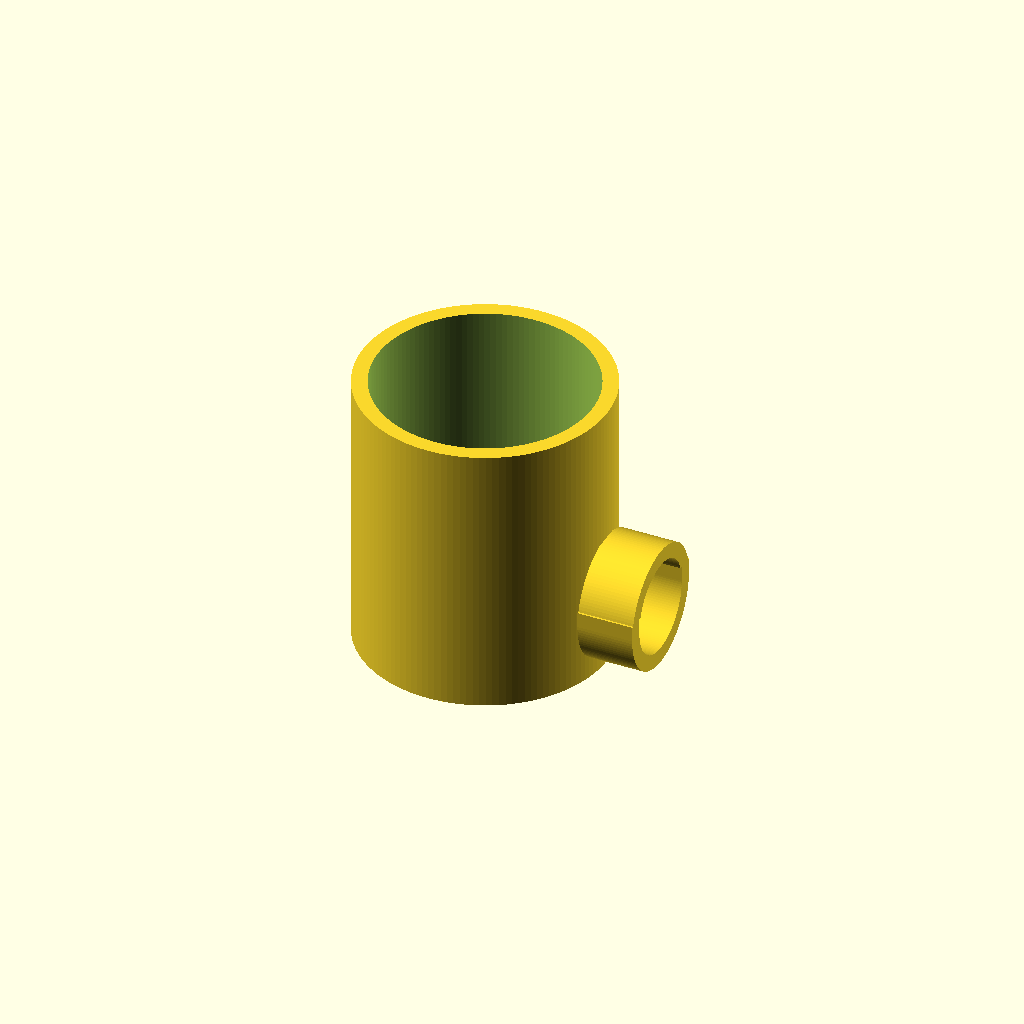
Cell 1: rendered with the file's own defaults.
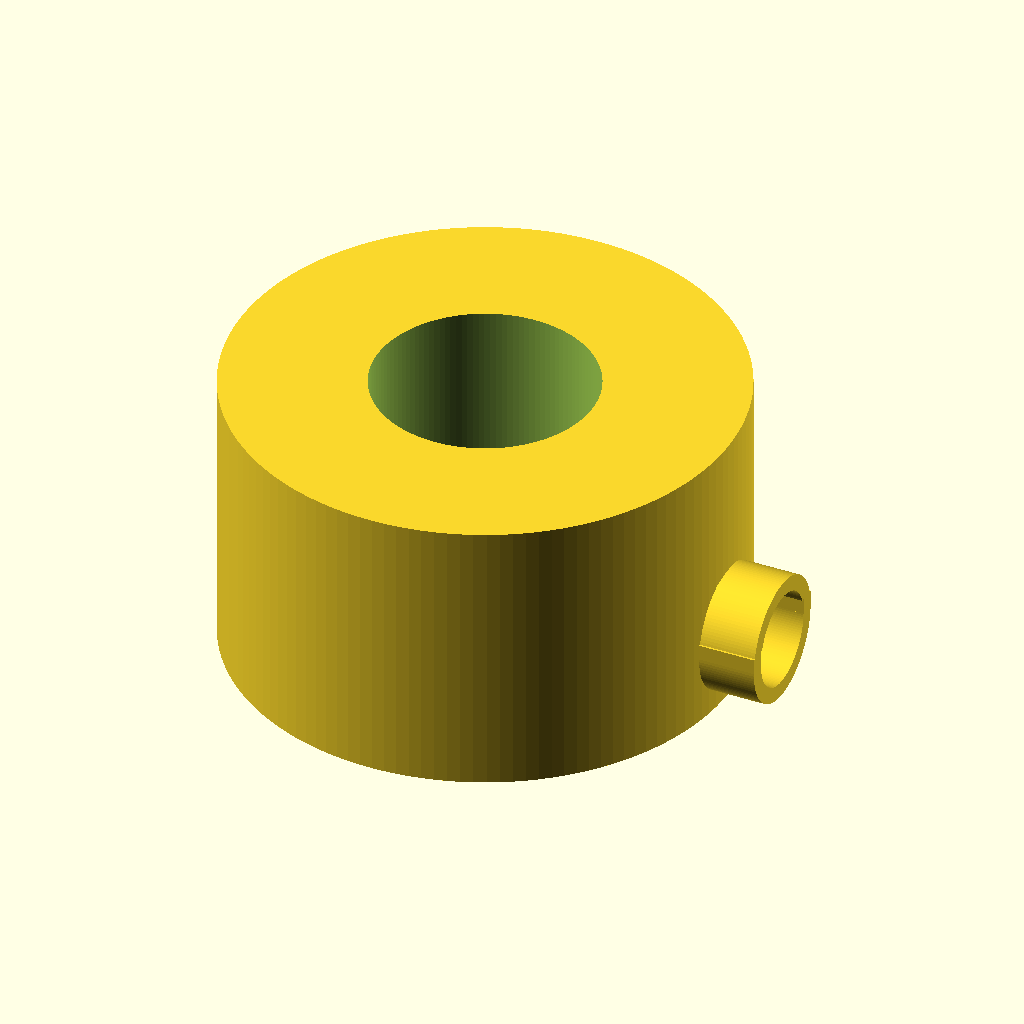
Cell 2: outer_d = 160 (everything else at default).
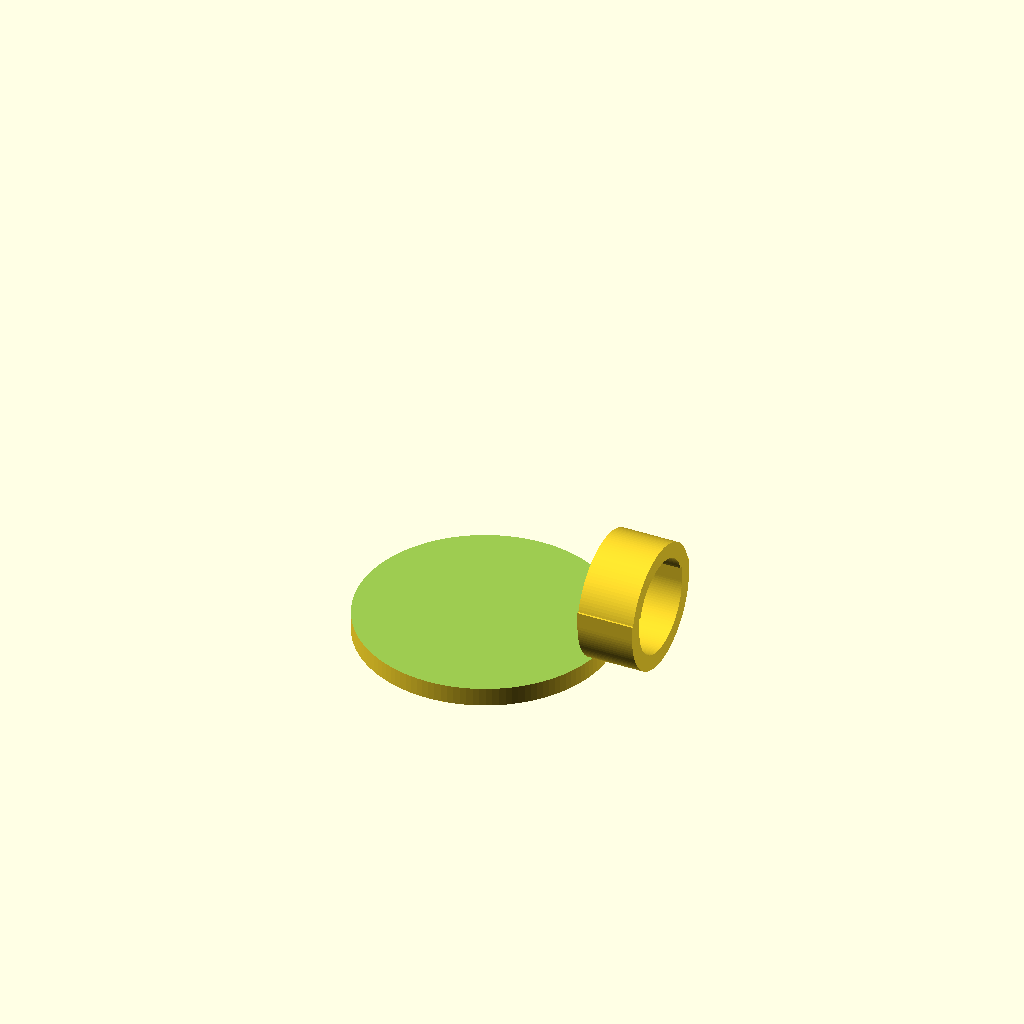
Cell 3: inner_d = 140 (everything else at default).
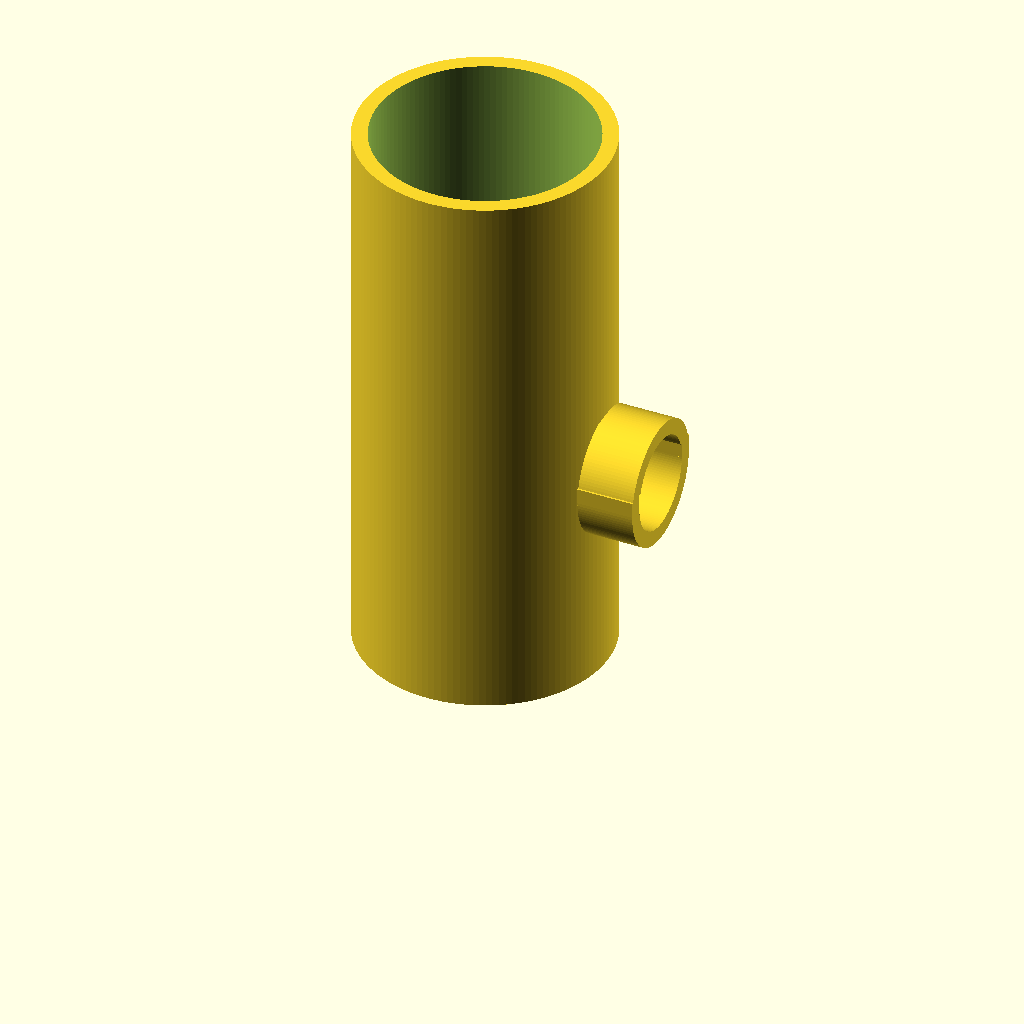
Cell 4: height = 180 (everything else at default).
All cells are drawn from one camera (rotation 55°, 0°, 25°, orthographic, colour scheme Cornfield), so only the parameter changes between them.
OpenSCAD source file results/tier-2-offset-handle-mug/iter-png-1_gpt-5.4-mini-2ef4dd200a2a-2026-04-28T18-59-02-354Z/final.scad:
$fn = 128;

outer_d = 80;
inner_d = 70;
height = 90;
bottom_thickness = 6;

handle_clear_w = 25;
handle_clear_h = 30;
handle_wall = 5;
handle_depth = 18;

module mug_body() {
    difference() {
        cylinder(h = height, d = outer_d);
        translate([0, 0, bottom_thickness])
            cylinder(h = height - bottom_thickness + 0.1, d = inner_d);
    }
}

module handle_solid() {
    // D-shaped handle opening toward the mug body (-X side)
    // Built so the flat side can overlap the mug outer wall.
    translate([outer_d/2 - 0.8, 0, height/2 - handle_clear_h/2])
    rotate([0, 90, 0])
    linear_extrude(height = handle_depth)
    difference() {
        // outer profile
        union() {
            translate([0, -(handle_clear_h/2 + handle_wall)])
                square([handle_wall, handle_clear_h + 2*handle_wall], center = false);
            translate([handle_wall, 0])
                circle(r = handle_clear_h/2 + handle_wall);
        }

        // inner void
        union() {
            translate([0, -handle_clear_h/2])
                square([handle_wall + 0.2, handle_clear_h], center = false);
            translate([handle_wall, 0])
                circle(r = handle_clear_h/2);
        }
    }
}

union() {
    mug_body();

    // Place the handle at the mid-height and attach only on +X side
    // Slight overlap ensures a manifold union without gaps.
    translate([0.5, 0, 0])
        handle_solid();
}
Customizer parameters (derived from the source; name, type, default, range or options):
outer_d: number, default 80
inner_d: number, default 70
height: number, default 90
bottom_thickness: number, default 6
handle_clear_w: number, default 25
handle_clear_h: number, default 30
handle_wall: number, default 5
handle_depth: number, default 18
